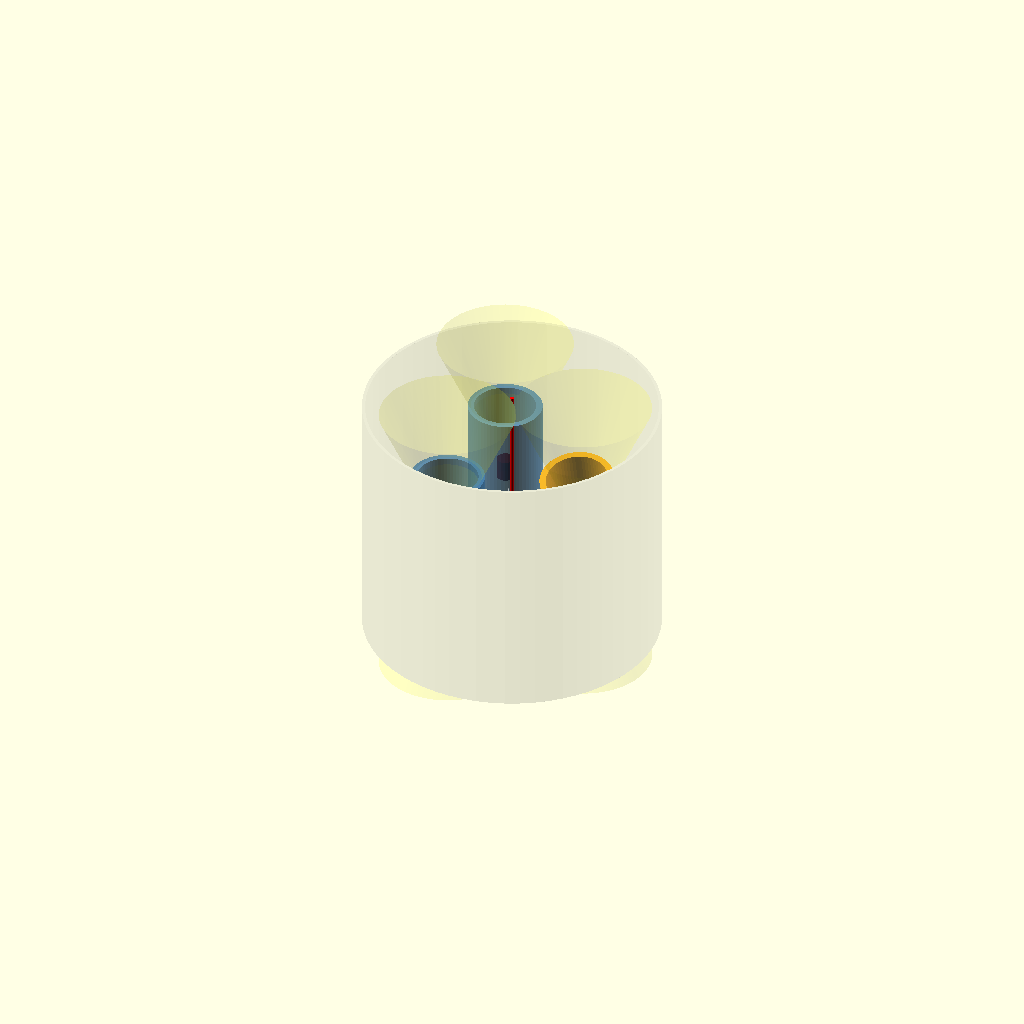
Cell 1: the model at its default parameters.
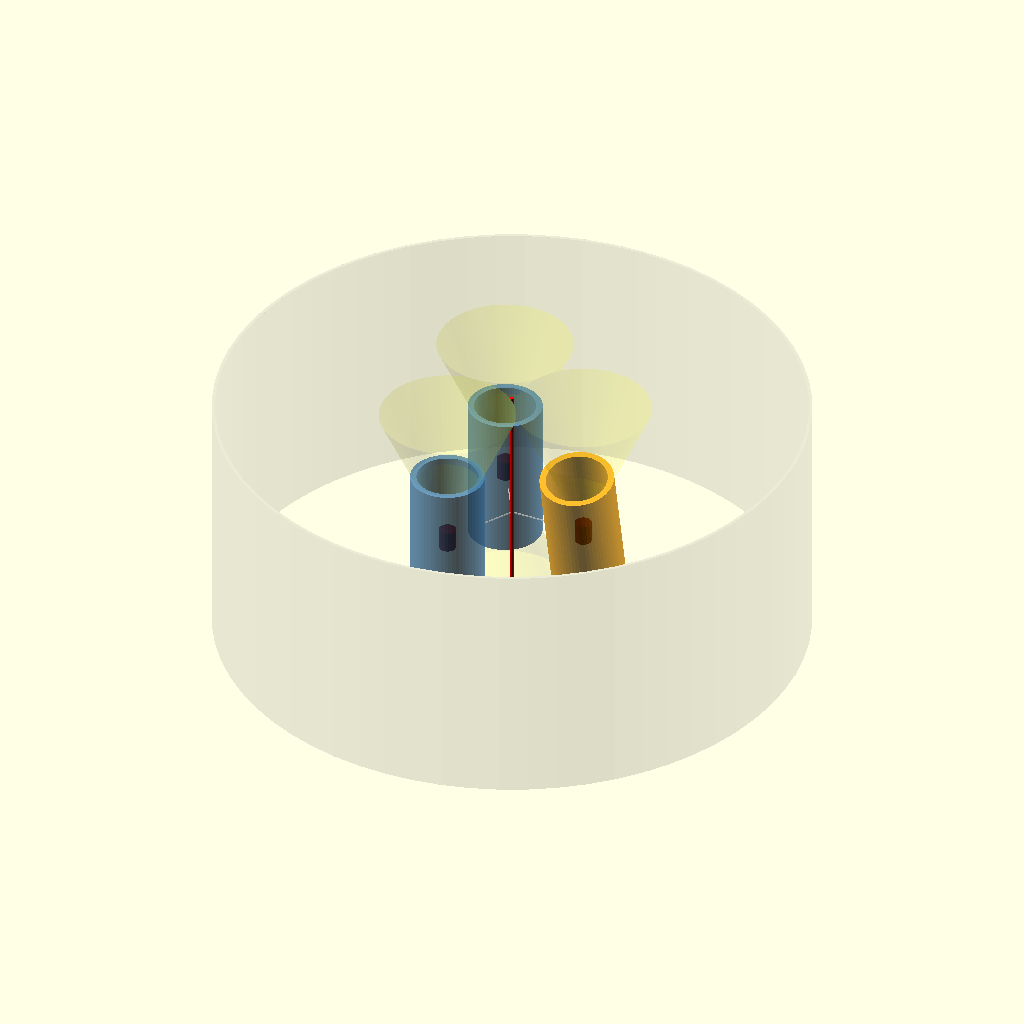
Cell 2: body_tube_od = 280 (everything else at default).
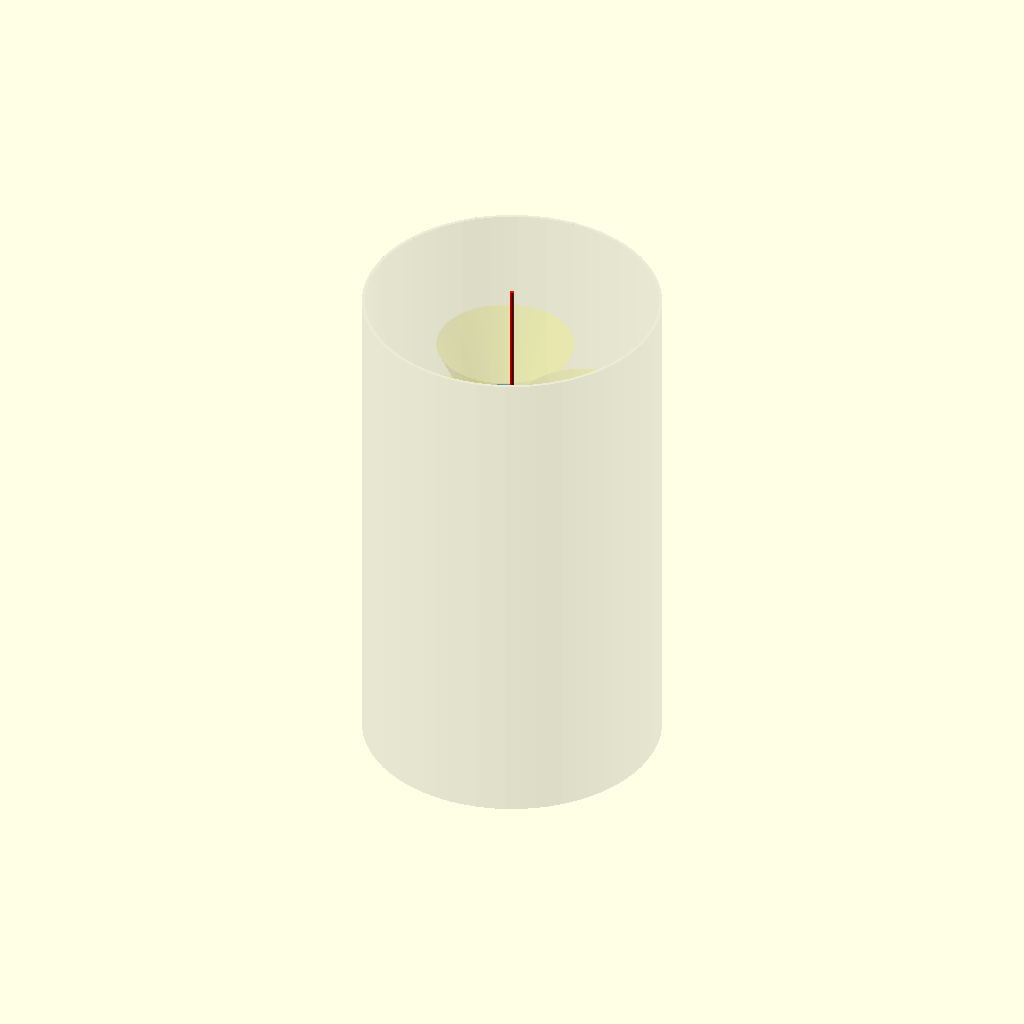
Cell 3: body_tube_length = 240 (everything else at default).
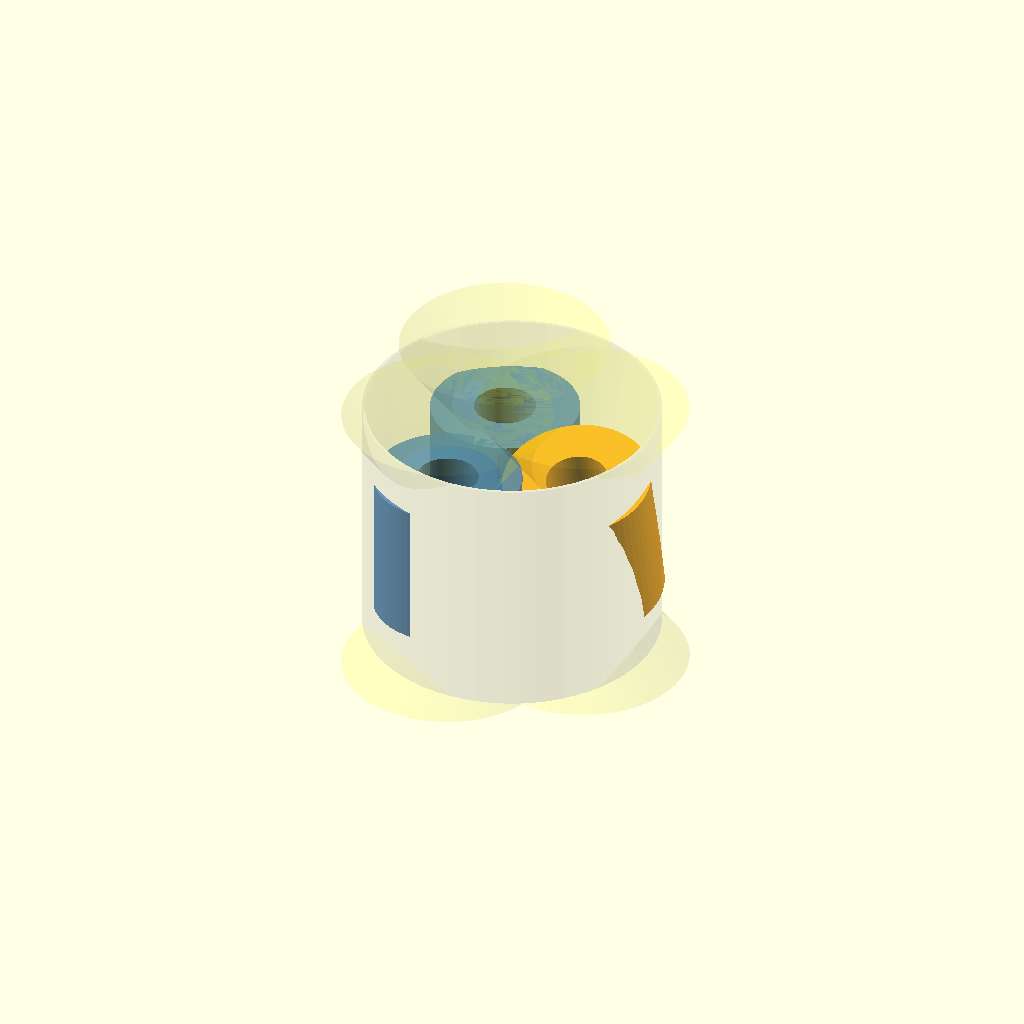
Cell 4: the same model with motor_od = 70.
One fixed orthographic camera (rotation 55°, 0°, 25°; colour scheme Cornfield) for every cell.
Source of the model, ThreeGimbalMotors/ThreeGimbalMotors.scad:
// Three Gimbaled 29mm Motor Holders in 5.5" Body Tube
// Optimal placement for maximum gimbal clearance (~±12°)

/* [Body Tube] */
body_tube_od = 140;        // 5.5 inch nominal OD
body_tube_wall = 1.5;      // fiberglass wall thickness
body_tube_id = body_tube_od - 2 * body_tube_wall; // ~137mm
body_tube_length = 120;    // display length

/* [Motor Holders] */
motor_od = 35;             // 29mm motor + holder wall
motor_id = 29;             // motor casing bore
motor_length = 70;         // approximate D16-0 length
holder_wall = (motor_od - motor_id) / 2;

/* [Gimbal Geometry] */
// Optimal center distance balancing wall and inter-motor clearance
d_center = 36.7;           // mm from tube axis to motor axis
gimbal_max = 12;           // max gimbal angle in degrees
n_motors = 3;
motor_spacing_angle = 360 / n_motors; // 120°

/* [Pivot] */
pivot_diameter = 8;        // pivot ball/pin diameter
pivot_length = 10;         // pivot block height

/* [Display Options] */
show_gimbaled = true;      // show one motor at max deflection
gimbal_demo_angle = 12;    // degrees to tilt demo motor
body_tube_alpha = 0.15;    // body tube transparency
$fn = 64;

// --- Modules ---

module body_tube() {
    color("gray", body_tube_alpha)
    difference() {
        cylinder(d=body_tube_od, h=body_tube_length, center=true);
        cylinder(d=body_tube_id, h=body_tube_length + 1, center=true);
    }
}

module motor_holder(highlight=false) {
    clr = highlight ? "orange" : "steelblue";
    color(clr, 0.8)
    difference() {
        cylinder(d=motor_od, h=motor_length);
        // bore
        translate([0, 0, -0.5])
            cylinder(d=motor_id, h=motor_length + 1);
    }
}

module pivot_block() {
    color("darkred", 0.9)
    cylinder(d=pivot_diameter, h=pivot_length, center=true);
}

module motor_assembly(angle_offset, gimbal_tilt=0, gimbal_azimuth=0, highlight=false) {
    rotate([0, 0, angle_offset])
    translate([d_center, 0, 0]) {
        // pivot point at top of motor
        translate([0, 0, motor_length / 2])
            pivot_block();

        // motor tilts around pivot (top end)
        translate([0, 0, motor_length / 2])
        rotate([0, 0, gimbal_azimuth])
        rotate([gimbal_tilt, 0, 0])
        translate([0, 0, -motor_length / 2])
            motor_holder(highlight);
    }
}

module clearance_envelope(angle_offset) {
    // show the cone swept by motor nozzle at max gimbal
    rotate([0, 0, angle_offset])
    translate([d_center, 0, motor_length / 2]) {
        color("yellow", 0.08)
        cylinder(r1=0, r2=motor_length * sin(gimbal_max) + motor_od/2,
                 h=motor_length, center=false);
        // invert for downward sweep
        color("yellow", 0.08)
        rotate([180, 0, 0])
        cylinder(r1=0, r2=motor_length * sin(gimbal_max) + motor_od/2,
                 h=motor_length, center=false);
    }
}

// --- Assembly ---

// Body tube (centered at origin)
body_tube();

// Motor assemblies - pivot at top, nozzle hangs down
// Shift everything so motors are centered in the tube
translate([0, 0, -motor_length / 2]) {

    // Motor 0 - shown gimbaled as demo
    if (show_gimbaled) {
        motor_assembly(0,
            gimbal_tilt=gimbal_demo_angle,
            gimbal_azimuth=0,
            highlight=true);
    } else {
        motor_assembly(0);
    }

    // Motor 1 - neutral
    motor_assembly(120);

    // Motor 2 - neutral
    motor_assembly(240);
}

// Clearance envelopes
translate([0, 0, -motor_length / 2]) {
    for (a = [0, 120, 240])
        clearance_envelope(a);
}

// --- Annotations ---
// Center mark
color("red") cylinder(d=2, h=body_tube_length + 10, center=true);

// Radial lines showing center distance
for (a = [0, 120, 240]) {
    color("white", 0.4)
    rotate([0, 0, a])
    translate([d_center / 2, 0, 0])
    cube([d_center, 0.5, 0.5], center=true);
}
Parameter table extracted from the source (name, type, default, range or options):
body_tube_od: number, default 140
body_tube_wall: number, default 1.5
body_tube_length: number, default 120
motor_od: number, default 35
motor_id: number, default 29
motor_length: number, default 70
d_center: number, default 36.7
gimbal_max: number, default 12
n_motors: number, default 3
pivot_diameter: number, default 8
pivot_length: number, default 10
show_gimbaled: bool, default true
gimbal_demo_angle: number, default 12
body_tube_alpha: number, default 0.15
